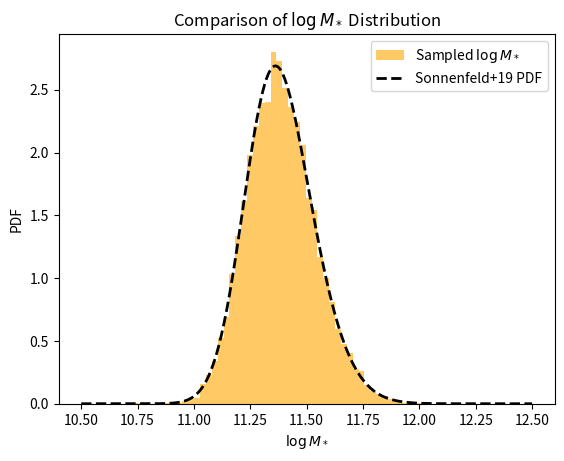

Recreate this plot in Python.
import numpy as np
from scipy.stats import skewnorm, norm

# ==============================
# 模型参数（来源：Sonnenfeld+2019）
# ==============================
MODEL_PARAMS = {
    'deVauc': {
        'mu_star': 11.252,
        'sigma_star': 0.202,
        'log_s_star': 0.17,
        'mu_R0': 0.774,
        'beta_R': 0.977,
        'sigma_R': 0.112,
        'mu_h0': 12.91,
        'beta_h': 2.04,
        'xi_h': 0.0,
        'sigma_h': 0.37
    },
    'SerExp': {
        'mu_star': 11.274,
        'sigma_star': 0.254,
        'log_s_star': 0.31,
        'mu_R0': 0.854,
        'beta_R': 1.218,
        'sigma_R': 0.129,
        'mu_h0': 12.83,
        'beta_h': 1.73,
        'xi_h': -0.03,
        'sigma_h': 0.32
    },
    'Sersic': {
        'mu_star': 11.249,
        'sigma_star': 0.285,
        'log_s_star': 0.44,
        'mu_R0': 0.855,
        'beta_R': 1.366,
        'sigma_R': 0.147,
        'mu_h0': 12.79,
        'beta_h': 1.70,
        'xi_h': -0.14,
        'sigma_h': 0.35
    }
}

# ==============================
# 生成 logM_star_sps 样本（skew-normal）
# ==============================
def mstar_gene(n, model='deVauc', random_state=None):
    p = MODEL_PARAMS[model]
    a = 10**p['log_s_star']
    dist = skewnorm(a=a, loc=p['mu_star'], scale=p['sigma_star'])
    return dist.rvs(size=n, random_state=random_state)

# ==============================
# 生成 logRe（给定 logM_star_sps）
# ==============================
def logRe_given_logM(logM_star_sps, model='deVauc', random_state=None):
    p = MODEL_PARAMS[model]
    mu_Re = p['mu_R0'] + p['beta_R'] * (logM_star_sps - 11.4)
    return norm.rvs(loc=mu_Re, scale=p['sigma_R'], size=len(logM_star_sps), random_state=random_state)

# ==============================
# 生成 logMh（给定 logM_star_sps 和 logRe）
# ==============================
def logMh_given_logM_logRe(logM_star_sps, logRe, model='deVauc', random_state=None):
    p = MODEL_PARAMS[model]
    mu_r = p['mu_R0'] + p['beta_R'] * (logM_star_sps - 11.4)
    mu_h = p['mu_h0'] + p['beta_h'] * (logM_star_sps - 11.4) + p['xi_h'] * (logRe - mu_r)
    return norm.rvs(loc=mu_h, scale=p['sigma_h'], size=len(logM_star_sps), random_state=random_state)

# ==============================
# 主函数：生成完整样本（接口不变）
# ==============================
def generate_samples(n_samples, model='deVauc', random_state=None):
    """
    生成星系参数样本，包括：
    - logM_star: stellar mass sps
    - logRe: effective radius
    - logMh: halo mass
    - z: redshift (固定为 1)
    - gamma_in: 初始内密度坡度（固定为 1）
    - C: halo 浓度参数（固定为 20）
    
    参数:
        n_samples: 样本数量
        model: 使用的结构模型，支持 'deVauc', 'SerExp', 'Sersic'
        random_state: 随机种子
    
    返回:
        dict，包含字段 logM_star, logRe, logMh, z, gamma_in, C
    """
    logM_star_sps = mstar_gene(n_samples, model=model, random_state=random_state)
    logRe = logRe_given_logM(logM_star_sps, model=model, random_state=random_state)
    logMh = logMh_given_logM_logRe(logM_star_sps, logRe, model=model, random_state=random_state)

    return {
        'logM_star': logM_star_sps,
        'logRe': logRe,
        'logMh': logMh,
        'z': np.ones(n_samples),
        'gamma_in': np.ones(n_samples),
        'C': np.ones(n_samples) * 20
    }

# ==============================
# 可选测试代码（直接运行本文件触发）
# ==============================
if __name__ == '__main__':
    import matplotlib.pyplot as plt

    samples = generate_samples(10000, model='deVauc')
    plt.hist(samples['logM_star'], bins=50, density=True, alpha=0.6, color='orange', label='Sampled $\\log M_*$')
    
    x = np.linspace(10.5, 12.5, 500)
    params = MODEL_PARAMS['deVauc']
    pdf = skewnorm.pdf(x, a=10**params['log_s_star'], loc=params['mu_star'], scale=params['sigma_star'])
    plt.plot(x, pdf, 'k--', lw=2, label='Sonnenfeld+19 PDF')
    
    plt.xlabel('$\\log M_*$')
    plt.ylabel('PDF')
    plt.legend()
    plt.title('Comparison of $\\log M_*$ Distribution')
    plt.show()
